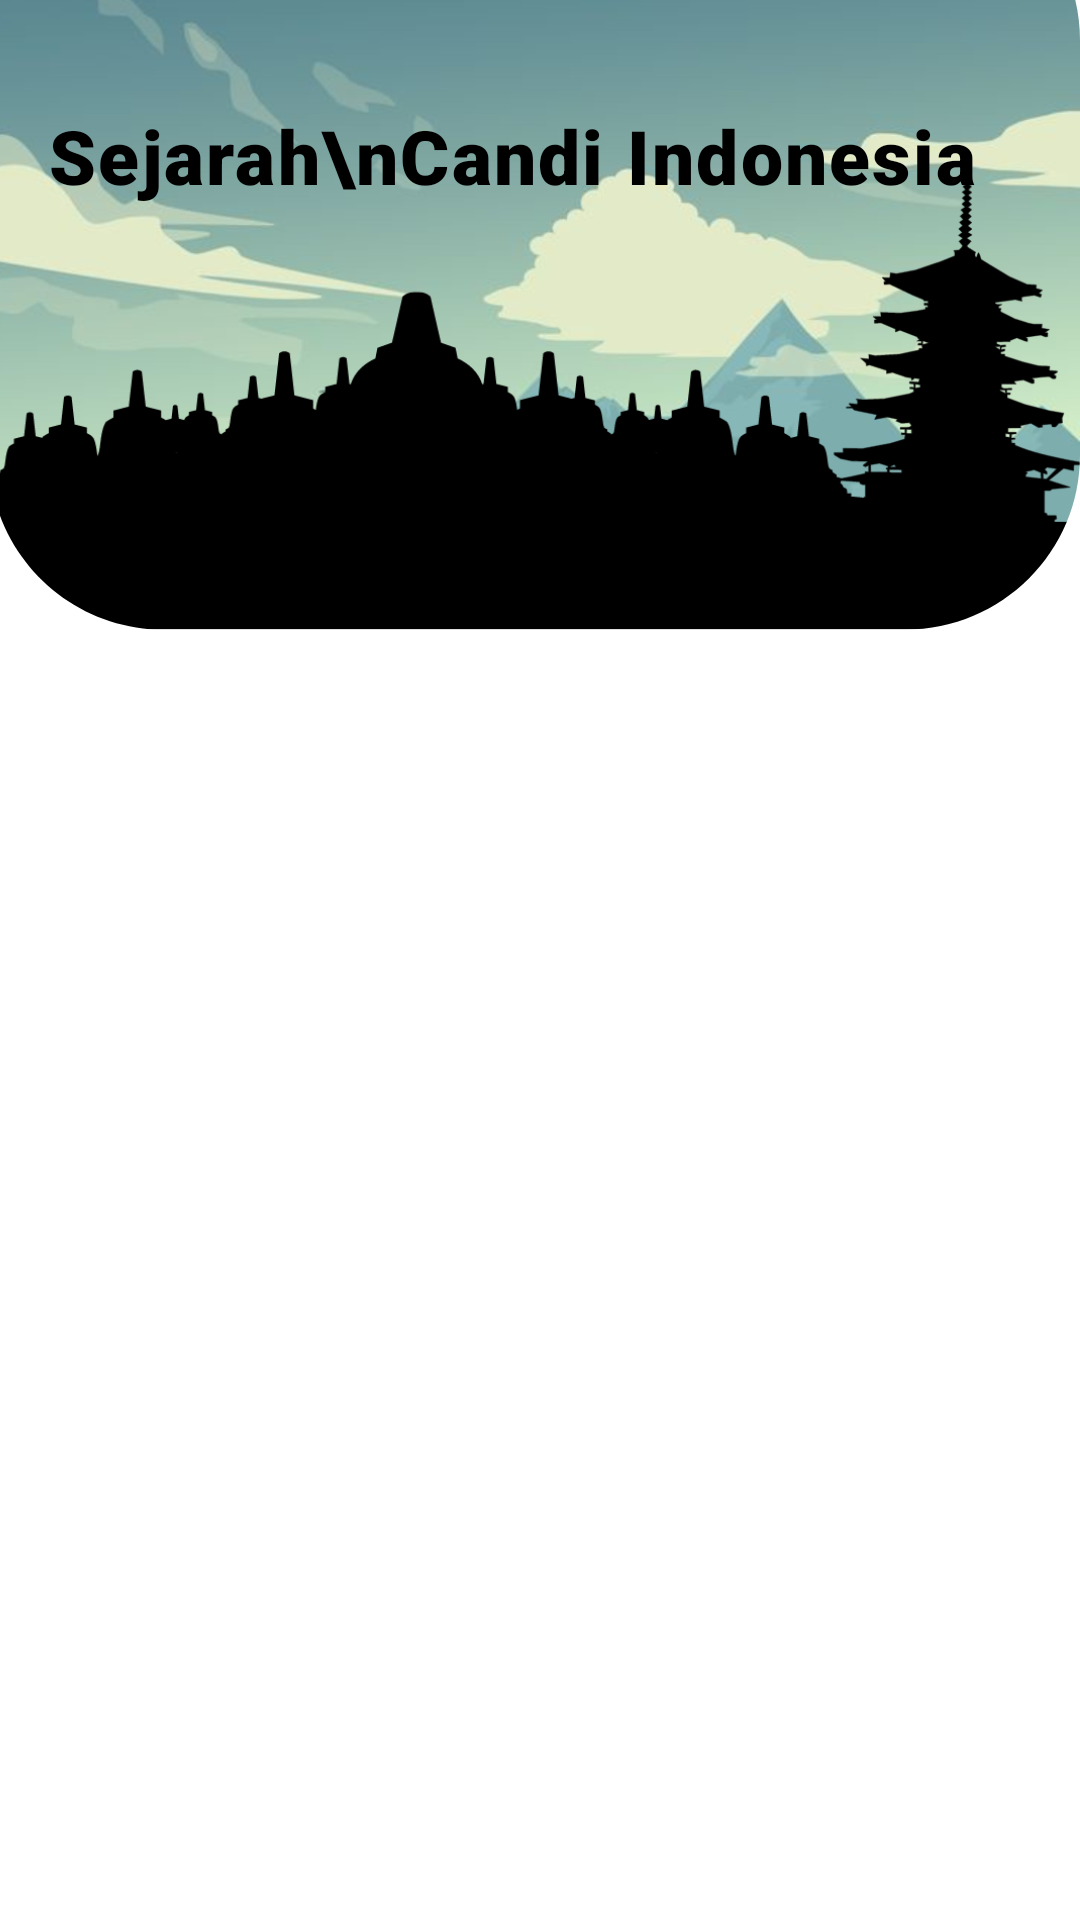

Layout XML and referenced resources for this Android screen:
<!-- AndroidManifest.xml: application theme Theme.CandiIndonesia -->
<!-- res/layout/activity_main.xml -->
<?xml version="1.0" encoding="utf-8"?>
<RelativeLayout xmlns:android="http://schemas.android.com/apk/res/android"
    xmlns:app="http://schemas.android.com/apk/res-auto"
    xmlns:tools="http://schemas.android.com/tools"
    android:layout_width="match_parent"
    android:layout_height="match_parent"
    tools:context=".MainActivity"
    android:background="@drawable/bg5">

        <TextView
            android:id="@+id/sejarah"
            android:layout_width="wrap_content"
            android:layout_height="wrap_content"
            android:text="Sejarah\nCandi Indonesia"
            android:layout_marginTop="35dp"
            android:layout_marginLeft="16dp"
            android:layout_marginRight="16dp"
            android:textStyle="bold"
            android:fontFamily="sans-serif-black"
            android:letterSpacing="0.03"
            android:textColor="@color/black"
            android:textSize="25dp"/>

    <LinearLayout
        android:layout_width="match_parent"
        android:layout_height="match_parent"
        android:orientation="vertical"
        android:layout_marginTop="150dp"
        android:layout_marginLeft="8dp"
        android:layout_marginRight="8dp"
        tools:context=".MainActivity">

        <androidx.recyclerview.widget.RecyclerView
            android:id="@+id/rvCandi"
            android:layout_width="match_parent"
            android:layout_height="match_parent"
            tools:listitem="@layout/item_cardview_candi">

        </androidx.recyclerview.widget.RecyclerView>

    </LinearLayout>

</RelativeLayout>
<!-- res/layout/item_cardview_candi.xml (included above) -->
<?xml version="1.0" encoding="utf-8"?>
<androidx.cardview.widget.CardView xmlns:android="http://schemas.android.com/apk/res/android"
    xmlns:app="http://schemas.android.com/apk/res-auto"
    android:layout_margin="8dp"
    app:cardCornerRadius="10dp"
    android:layout_width="match_parent"
    android:layout_height="wrap_content"
    android:id="@+id/card_view"
    android:layout_gravity="center"
    app:cardBackgroundColor="#79A2A0">

    <RelativeLayout
        android:layout_width="match_parent"
        android:layout_height="150dp"
        android:padding="8dp">

        <ImageView
            android:id="@+id/iv_item_photo"
            android:layout_width="150dp"
            android:layout_height="280dp"
            android:layout_marginStart="8dp"
            android:layout_marginTop="8dp"
            android:layout_marginEnd="16dp"
            android:layout_marginBottom="8dp"
            android:src="@mipmap/ic_launcher"
            android:scaleType="centerCrop"/>

        <TextView
            android:id="@+id/tvTitle"
            android:layout_width="match_parent"
            android:layout_height="wrap_content"
            android:layout_marginStart="8dp"
            android:layout_marginTop="20dp"
            android:layout_marginEnd="8dp"
            android:layout_toEndOf="@+id/iv_item_photo"
            android:text="Nama Candi"
            android:textColor="@color/black"
            android:textSize="20sp"
            android:textStyle="bold" />

        <TextView
            android:id="@+id/tvDesc"
            android:layout_width="match_parent"
            android:layout_height="wrap_content"
            android:layout_below="@+id/tvTitle"
            android:layout_marginStart="8dp"
            android:layout_marginEnd="8dp"
            android:layout_marginTop="8dp"
            android:layout_toEndOf="@+id/iv_item_photo"
            android:maxLines="1"
            android:text="Detail"
            android:textColor="@color/black"
            android:textSize="18sp" />

        <LinearLayout
            android:layout_width="match_parent"
            android:layout_height="wrap_content"
            android:layout_alignParentBottom="true"
            android:layout_alignParentEnd="true"
            android:layout_toEndOf="@id/iv_item_photo">

            <Button
                android:id="@+id/btnBaca"
                android:layout_width="match_parent"
                android:layout_height="wrap_content"
                android:text="DETAIL SEJARAH"
                android:textSize="14sp"
                android:layout_marginRight="8dp"/>

        </LinearLayout>


    </RelativeLayout>

</androidx.cardview.widget.CardView>
<!-- resources referenced by this layout -->
<resources>
  <color name="black">#FF000000</color>
  <!-- drawable bg5: png bitmap (drawable, 207128 bytes) -->
  <style name="Theme.CandiIndonesia" parent="Theme.MaterialComponents.DayNight.NoActionBar">
          
          <item name="colorPrimary">@color/purple_500</item>
          <item name="colorPrimaryVariant">@color/purple_700</item>
          <item name="colorOnPrimary">@color/white</item>
          
          <item name="colorSecondary">@color/teal_200</item>
          <item name="colorSecondaryVariant">@color/teal_700</item>
          <item name="colorOnSecondary">@color/black</item>
          
          <item name="android:statusBarColor">?attr/colorPrimaryVariant</item>
          
      </style>
  <color name="purple_500">#719BE1</color>
  <color name="purple_700">#000000</color>
  <color name="white">#FFFFFFFF</color>
  <color name="teal_200">#FF03DAC5</color>
  <color name="teal_700">#FF018786</color>
</resources>
